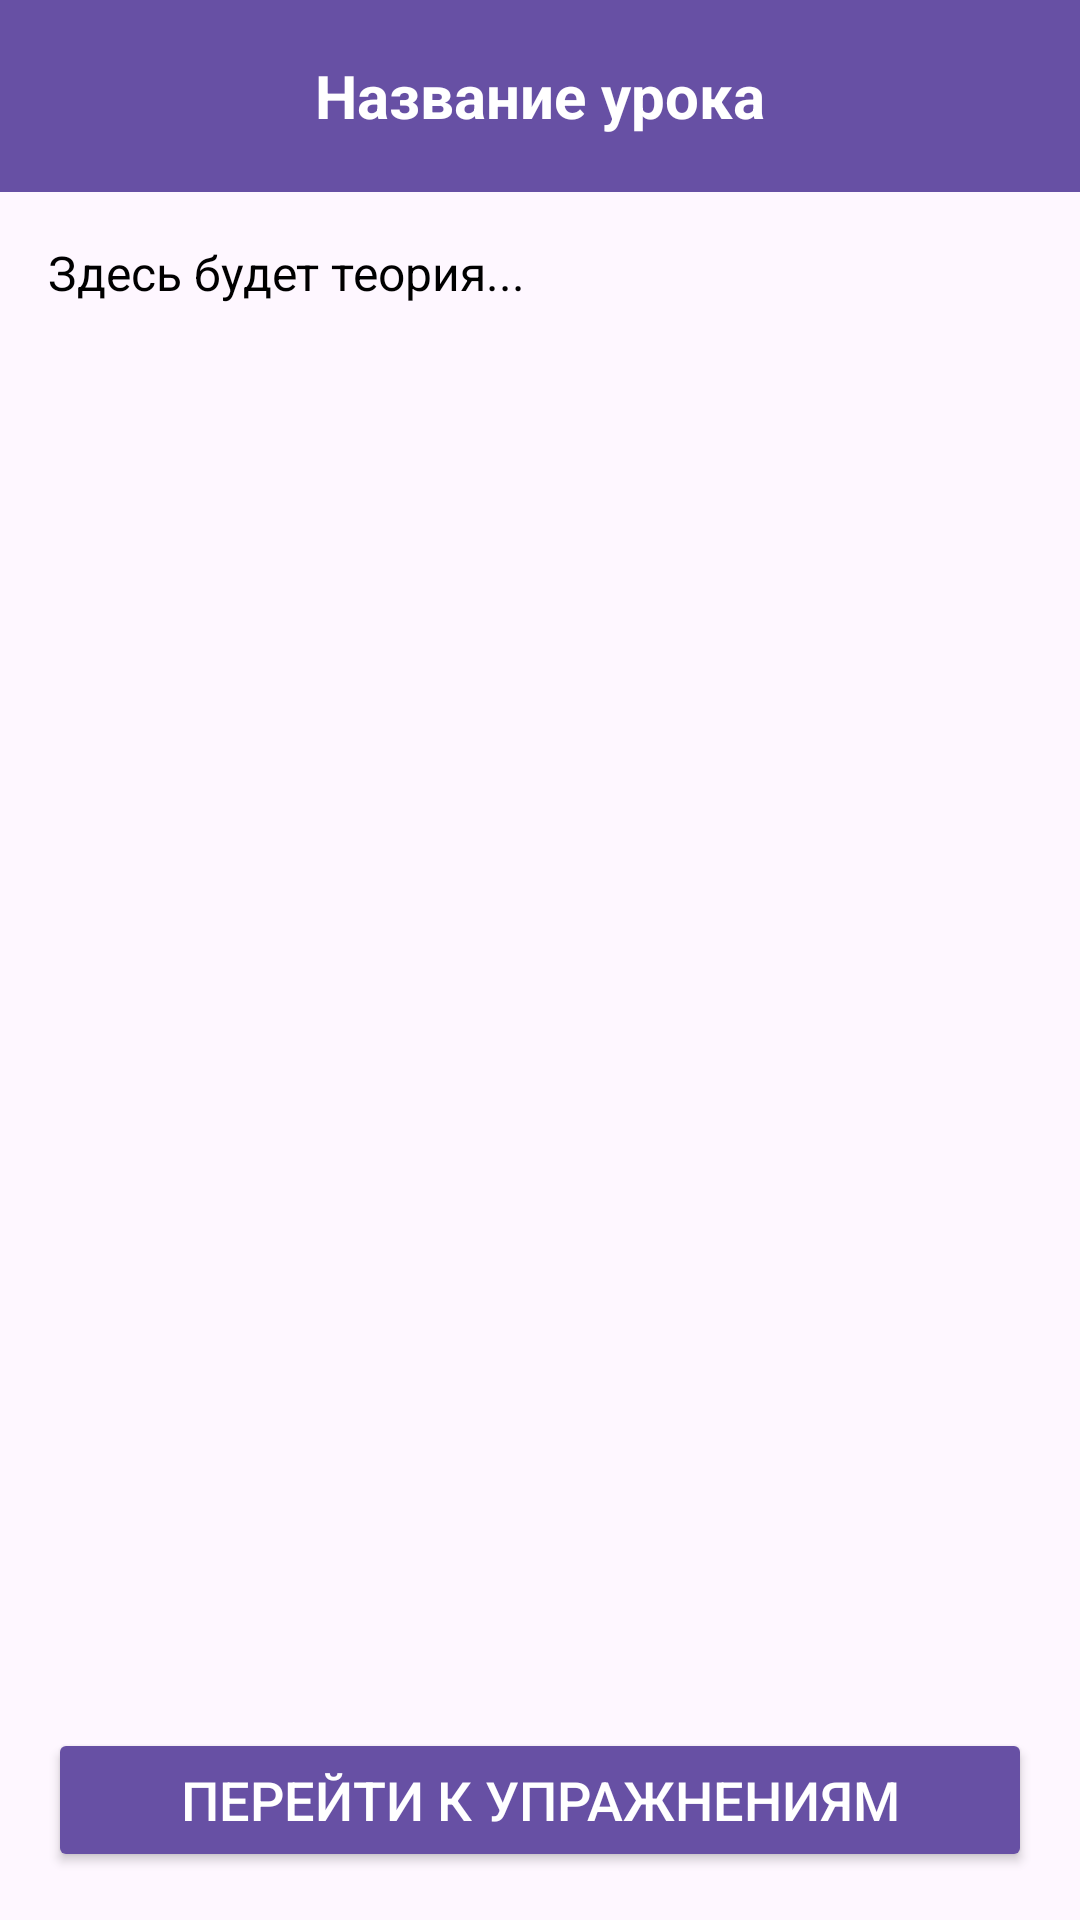

Layout XML and referenced resources for this Android screen:
<!-- AndroidManifest.xml: application theme Theme.LearningEnglish -->
<!-- res/layout/activity_gramm_th.xml -->
<?xml version="1.0" encoding="utf-8"?>
<androidx.constraintlayout.widget.ConstraintLayout
    xmlns:android="http://schemas.android.com/apk/res/android"
    xmlns:app="http://schemas.android.com/apk/res-auto"
    xmlns:tools="http://schemas.android.com/tools"
    android:id="@+id/main"
    android:layout_width="match_parent"
    android:layout_height="match_parent"
    tools:context=".Grammar.ActivityGrammTh">

    
    <androidx.appcompat.widget.Toolbar
        android:id="@+id/toolbar"
        android:layout_width="0dp"
        android:layout_height="wrap_content"
        android:background="?attr/colorPrimary"
        android:elevation="4dp"
        android:theme="@style/ThemeOverlay.AppCompat.Dark.ActionBar"
        app:layout_constraintTop_toTopOf="parent"
        app:layout_constraintStart_toStartOf="parent"
        app:layout_constraintEnd_toEndOf="parent">

        <ImageButton
            android:id="@+id/btnBack"
            android:layout_width="wrap_content"
            android:layout_height="wrap_content"
            android:background="?attr/selectableItemBackgroundBorderless"
            android:contentDescription="Назад"
            android:src="@drawable/ic_arrow_back"
            app:tint="@android:color/white" />

        <TextView
            android:id="@+id/tvLessonTitle"
            android:layout_width="wrap_content"
            android:layout_height="wrap_content"
            android:layout_gravity="center"
            android:text="Название урока"
            android:textColor="@android:color/white"
            android:textSize="20sp"
            android:textStyle="bold" />
    </androidx.appcompat.widget.Toolbar>

    
    <ScrollView
        android:id="@+id/scrollView"
        android:layout_width="0dp"
        android:layout_height="0dp"
        app:layout_constraintTop_toBottomOf="@id/toolbar"
        app:layout_constraintBottom_toTopOf="@id/btnStartExercise"
        app:layout_constraintStart_toStartOf="parent"
        app:layout_constraintEnd_toEndOf="parent">

        <LinearLayout
            android:layout_width="match_parent"
            android:layout_height="wrap_content"
            android:orientation="vertical"
            android:padding="16dp">

            
            <TextView
                android:id="@+id/tvLessonContent"
                android:layout_width="match_parent"
                android:layout_height="wrap_content"
                android:text="Здесь будет теория..."
                android:textSize="16sp"
                android:lineSpacingExtra="4dp"
                android:textColor="@android:color/black" />
        </LinearLayout>
    </ScrollView>

    
    <Button
        android:id="@+id/btnStartExercise"
        android:layout_width="0dp"
        android:layout_height="wrap_content"
        android:layout_margin="16dp"
        android:backgroundTint="?attr/colorPrimary"
        android:text="Перейти к упражнениям"
        android:textColor="@android:color/white"
        android:textSize="18sp"
        app:layout_constraintBottom_toBottomOf="parent"
        app:layout_constraintStart_toStartOf="parent"
        app:layout_constraintEnd_toEndOf="parent" />
</androidx.constraintlayout.widget.ConstraintLayout>
<!-- resources referenced by this layout -->
<resources>
  <style name="Theme.LearningEnglish" parent="Base.Theme.LearningEnglish" />
  <style name="Base.Theme.LearningEnglish" parent="Theme.Material3.DayNight.NoActionBar">
          
          
      </style>
</resources>
